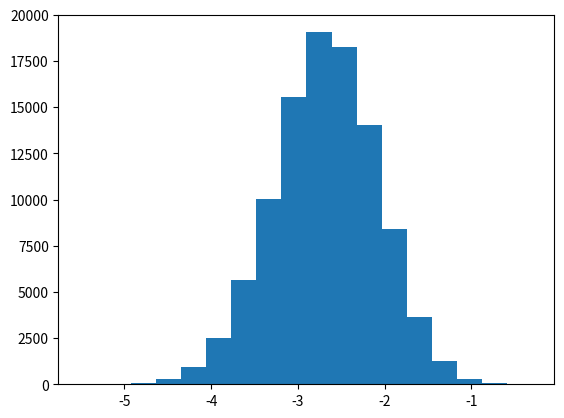

This figure's Python source:
import numpy as np
X = [32.1, 26.2, 27.5, 31.8, 32.1, 31.2, 30.1, 32.4, 32.3, 29.9, 29.6,
     26.6, 31.2, 30.9, 29.3]
Y = [35.4, 34.6, 31.1, 32.4, 33.3, 34.7, 35.3, 34.3, 32.1, 28.3, 33.3,
     30.5, 32.6, 33.3, 32.2]
Z = np.array(X) - np.array(Y) # 対標本として扱う．

n = 10**5
result = [np.random.choice(Z, len(Z), replace=True).mean() for _ in range(n)]

import matplotlib.pyplot as plt
plt.hist(result, bins='sturges')
plt.savefig('04-p-boot-ttest.pdf')
